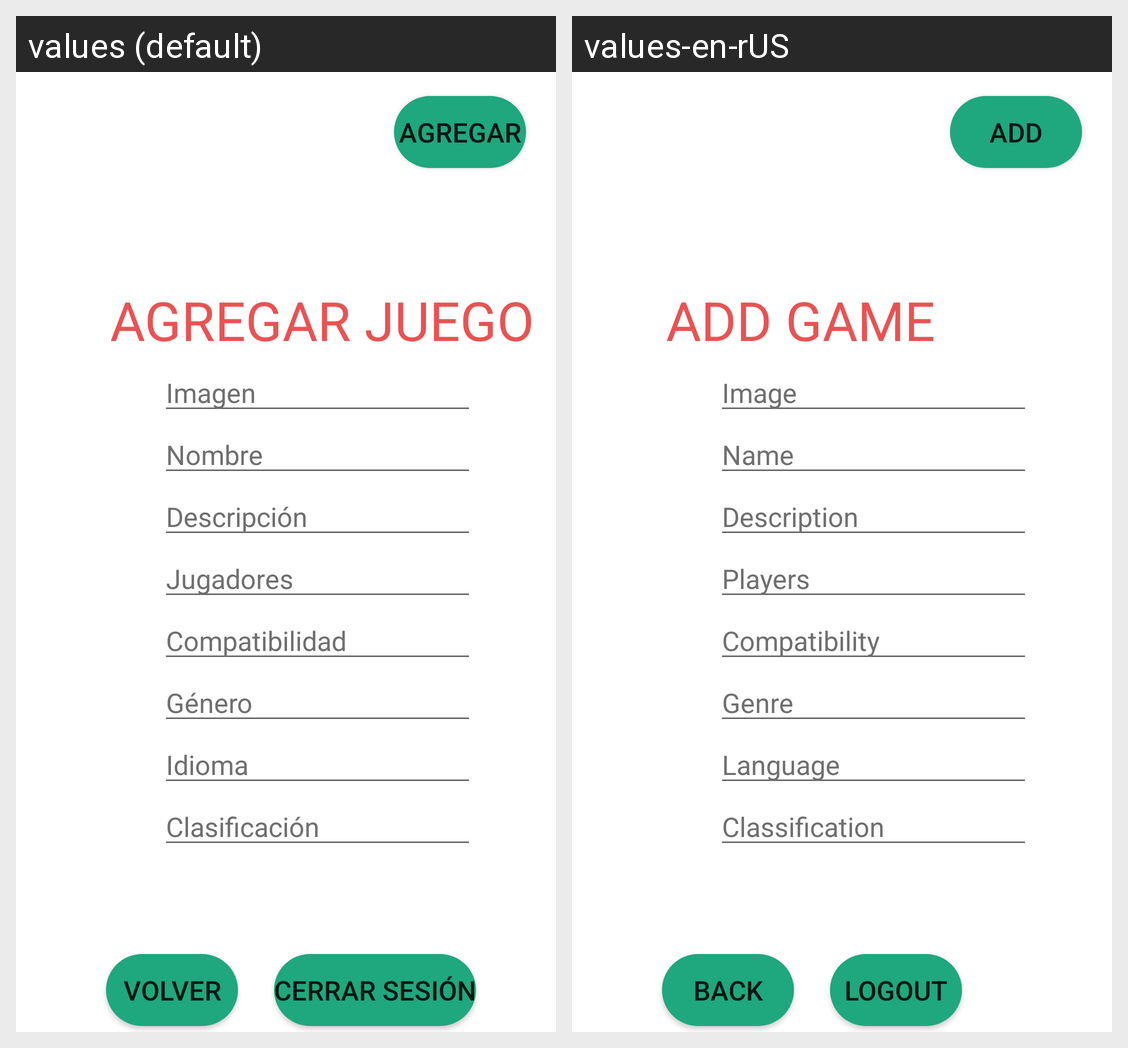

This grid shows one Android layout under two languages. Give, for every string resource on the screen, its name, the default text and each shown locale's text.
Android screen res/layout/activity_agregar_juego.xml rendered under 2 locales, left to right: values (default), values-en-rUS. Device: Nexus 5 (rendered at 1080×1920; each locale shown at half size, 540×960, under a caption strip naming it); theme Theme.TP5JR.
Strings drawn on this screen, with the default value and each locale's value (text and hints the layout hard-codes, and strings that could not be matched under every locale, appear in the picture but are not listed):

agregar
  values: AGREGAR
  values-en-rUS: ADD

agregar_juego
  values: AGREGAR JUEGO
  values-en-rUS: ADD GAME

imagen
  values: Imagen
  values-en-rUS: Image

nombre
  values: Nombre
  values-en-rUS: Name

descripcion
  values: Descripción
  values-en-rUS: Description

jugadores_game
  values: Jugadores
  values-en-rUS: Players

compatibilidad_game
  values: Compatibilidad
  values-en-rUS: Compatibility

genero_game
  values: Género
  values-en-rUS: Genre

idioma_game
  values: Idioma
  values-en-rUS: Language

clasificacion_game
  values: Clasificación
  values-en-rUS: Classification

volver
  values: VOLVER
  values-en-rUS: BACK

cerrar_sesion
  values: CERRAR SESIÓN
  values-en-rUS: LOGOUT
